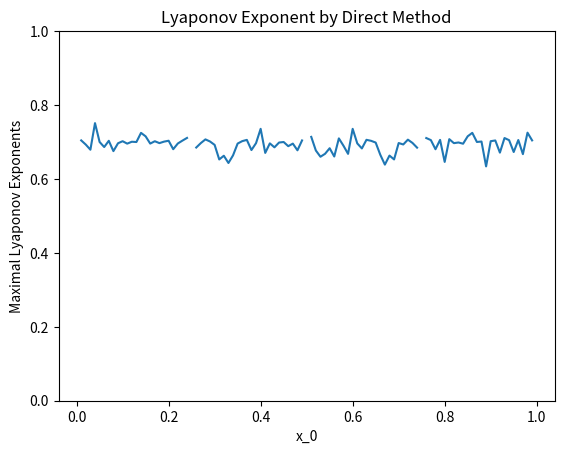

This chart was generated by the following Python code:
#direct method to calculate Lyapunov exponent for a time series data

import numpy as np
import matplotlib.pyplot as plt

#for this example, we consider the logistic map
def f(x):
	return 4*x*(1-x)

t=100
lyapArr=[]
def lyapCalc(x0):
	xVal=[x0]
	for i in range(t):
		xVal.append(f(xVal[-1]))
	d=[]
	for i in range(t-1):
		mindist=1.0
		minind=i
		for j in range(t-1):
			if(abs(xVal[i]-xVal[j])<mindist and i!=j):
				mindist=abs(xVal[i]-xVal[j])
				minind=j
		d.append([abs(xVal[i]-xVal[minind]),abs(xVal[i+1]-xVal[minind+1])])
	d=np.array(d)
	maxlyap=sum(np.log(d[:,1]/d[:,0]))/(t-1)
	lyapArr.append([x0,maxlyap])

h=0.01
xRange=np.arange(0+h,1,h)
for y in xRange:
	lyapCalc(y)
lyapArr=np.array(lyapArr)
plt.plot(lyapArr[:,0],lyapArr[:,1])
plt.ylim(0,1)
plt.xlabel('x_0')
plt.ylabel('Maximal Lyaponov Exponents')
plt.title('Lyaponov Exponent by Direct Method')
plt.show()